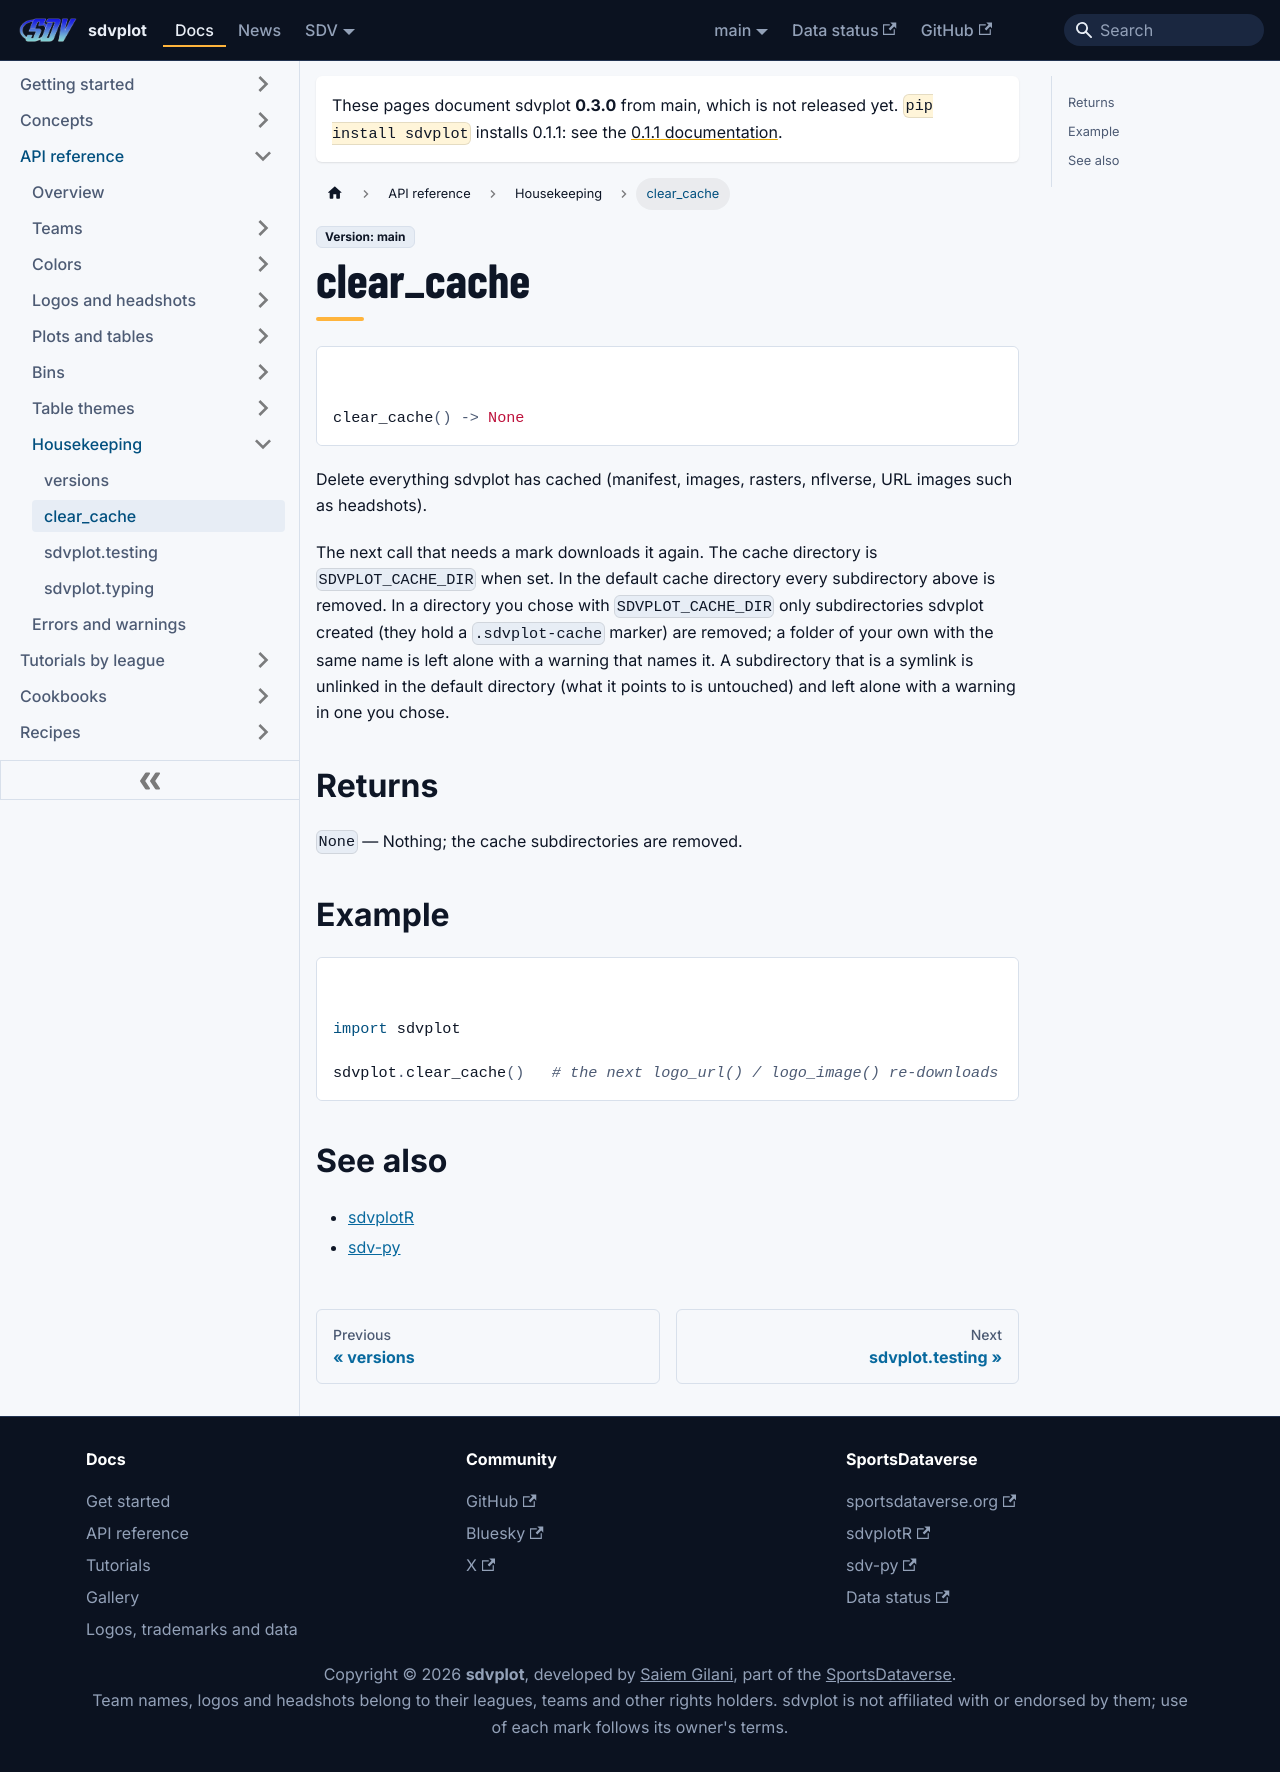

repository: sportsdataverse/sdvplot · page: docs/reference/clear_cache/index.html · generator: docusaurus

---
title: clear_cache
sidebar_label: clear_cache
sidebar_position: 44
---

# clear_cache

<div class="sdv-signature">

```python
clear_cache() -> None
```

</div>

Delete everything sdvplot has cached (manifest, images, rasters, nflverse, URL images such as headshots).

The next call that needs a mark downloads it again. The cache directory is ``SDVPLOT_CACHE_DIR`` when set. In the
default cache directory every subdirectory above is removed. In a directory you chose with ``SDVPLOT_CACHE_DIR``
only subdirectories sdvplot created (they hold a ``.sdvplot-cache`` marker) are removed; a folder of your own with
the same name is left alone with a warning that names it. A subdirectory that is a symlink is unlinked in the
default directory (what it points to is untouched) and left alone with a warning in one you chose.

## Returns

`None` — Nothing; the cache subdirectories are removed.

## Example

```python
import sdvplot

sdvplot.clear_cache()   # the next logo_url() / logo_image() re-downloads
```

## See also

- [sdvplotR](https://sdvplotR.sportsdataverse.org/)
- [sdv-py](https://py.sportsdataverse.org/)
